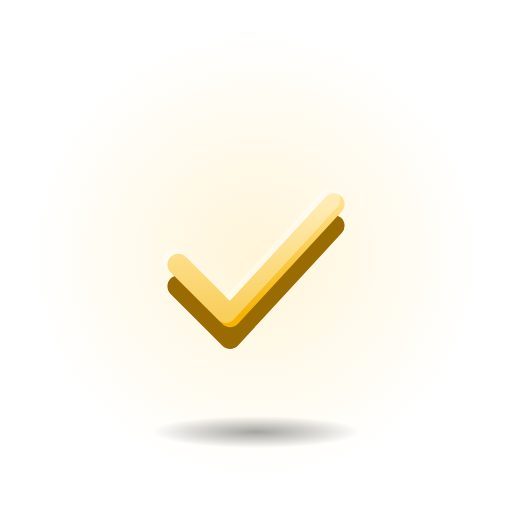
t = 0.00 s
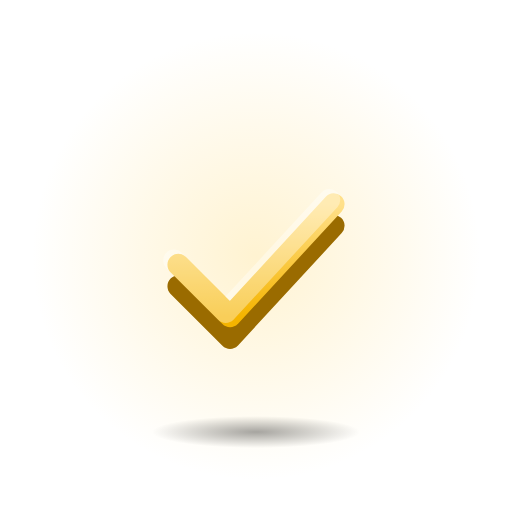
t = 0.40 s
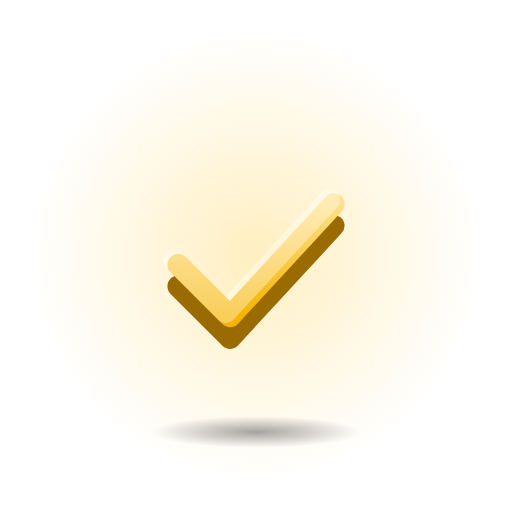
t = 0.80 s
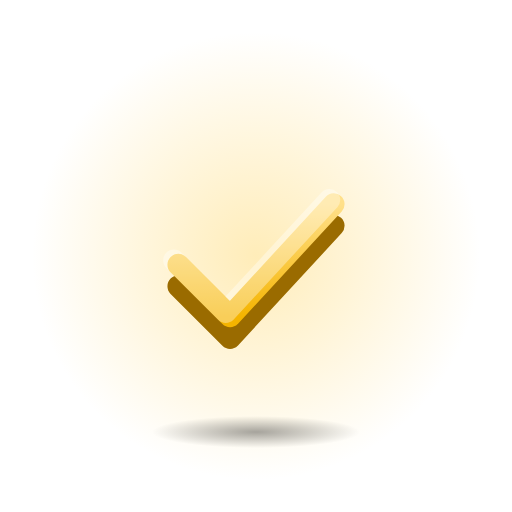
t = 1.20 s
t = 1.60 s: frame unchanged from t = 0.80 s, image omitted
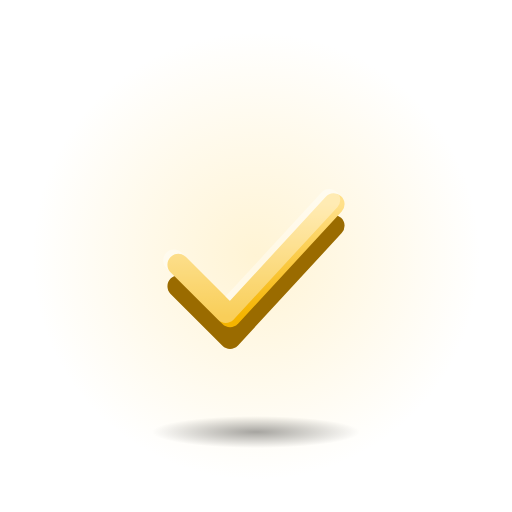
t = 2.10 s

The animated SVG that drew these frames (rendered in a browser with its animation timeline set to each time). Animation: 2 SMIL elements (animate=1,animateTransform=1); one cycle of 2.40 s, repeats indefinitely.

<svg xmlns="http://www.w3.org/2000/svg" viewBox="0 0 128 128" width="128" height="128">
<defs>
<linearGradient id="fg" x1="0" y1="0" x2="0" y2="1"><stop offset="0" stop-color="#FFE08A"/><stop offset="1" stop-color="#F5B400"/></linearGradient>
<radialGradient id="sh"><stop offset="0" stop-color="#000" stop-opacity="0.35"/><stop offset="1" stop-color="#000" stop-opacity="0"/></radialGradient>
<radialGradient id="halo"><stop offset="0" stop-color="#FFE08A" stop-opacity="0.6"/><stop offset="1" stop-color="#FFE08A" stop-opacity="0"/></radialGradient>
</defs>
<circle cx="64" cy="64" r="56" fill="url(#halo)"><animate attributeName="opacity" values=".55;1;.55" dur="2.4s" repeatCount="indefinite" calcMode="spline" keySplines="0.42 0 0.58 1;0.42 0 0.58 1"/></circle>
<ellipse cx="64" cy="108" rx="26" ry="4" fill="url(#sh)"/>
<g transform="translate(64 64) scale(1.08) translate(-64 -64)"><g transform="translate(64 64)"><g><animateTransform attributeName="transform" type="scale" values="0.92;1.08;1" dur="1.6s" repeatCount="indefinite" calcMode="spline" keySplines="0.34 1.56 0.64 1;0.34 1.56 0.64 1"/><g transform="translate(-32 -32)"><g transform="translate(0 5)"><path d="M14 34 L26 46 L50 20" fill="none" stroke="#9A6B00" stroke-width="5" stroke-linecap="round" stroke-linejoin="round"/></g><path d="M14 34 L26 46 L50 20" fill="none" stroke="url(#fg)" stroke-width="5" stroke-linecap="round" stroke-linejoin="round"/><g opacity="0.35" transform="translate(-1 -1)"><path d="M14 34 L26 46 L50 20" fill="none" stroke="#FFFFFF" stroke-width="5" stroke-linecap="round" stroke-linejoin="round"/></g></g></g></g></g>
</svg>
